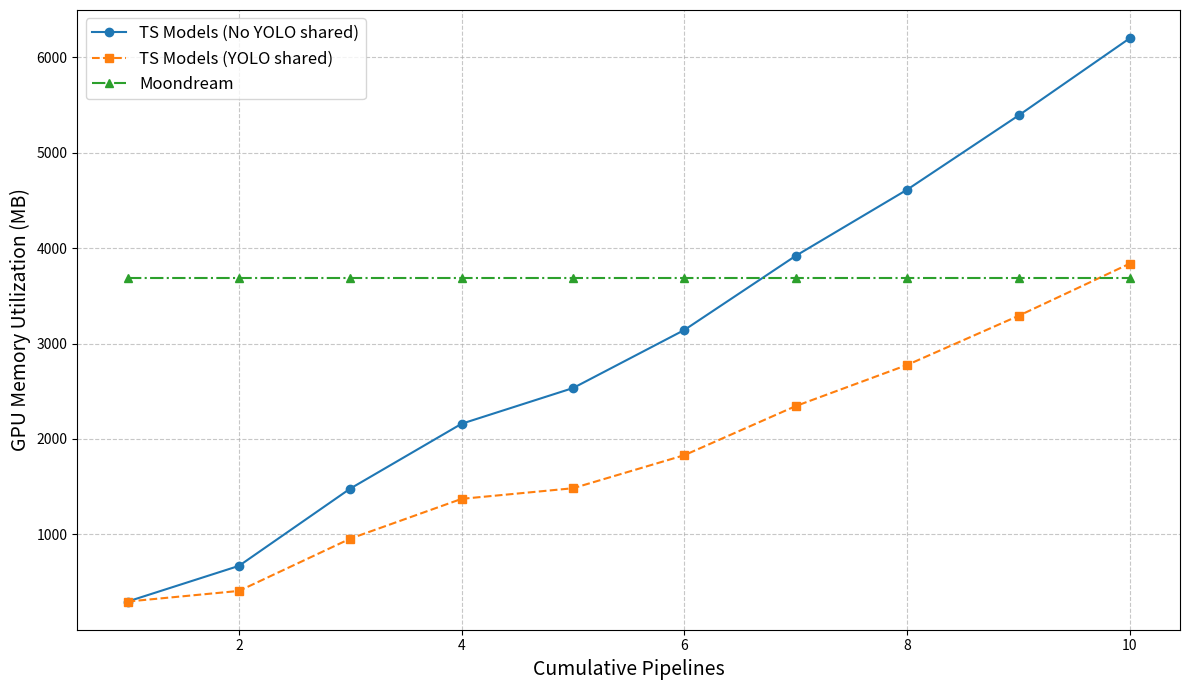

Generate this figure with matplotlib:
import matplotlib.pyplot as plt

# Data
pipelines = [1,2,3,4,5,6,7,8,9,10]

# Individual pipeline memory (no sharing, cumulative)
memory_no_sharing = [
    296.39,  # A
    296.39 + 373.71,  # A+B
    296.39 + 373.71 + 810.22,  # A+B+C
    296.39 + 373.71 + 810.22 + 679.37,  # A+B+C+D
    296.39 + 373.71 + 810.22 + 679.37 + 373.71,  # +E
    296.39 + 373.71 + 810.22 + 679.37 + 373.71 + 608.80,  # +F
    296.39 + 373.71 + 810.22 + 679.37 + 373.71 + 608.80 + 777.10,  # +G
    296.39 + 373.71 + 810.22 + 679.37 + 373.71 + 608.80 + 777.10 + 692.95,  # +H
    296.39 + 373.71 + 810.22 + 679.37 + 373.71 + 608.80 + 777.10 + 692.95 + 777.10,  # +I
    296.39 + 373.71 + 810.22 + 679.37 + 373.71 + 608.80 + 777.10 + 692.95 + 777.10 + 810.22 # +J
]

# YOLO shared across pipelines (cumulative)
yolo = 262.40
memory_yolo_shared = [
    memory_no_sharing[0],  # A
    memory_no_sharing[1] - yolo,  # A+B
    memory_no_sharing[2] - (2*yolo),  # A+B+C
    memory_no_sharing[3] - (3*yolo),  # A+B+C+D
    memory_no_sharing[4] - (4*yolo),  # A+B+C+D+E
    memory_no_sharing[5] - (5*yolo),  # +F
    memory_no_sharing[6] - (6*yolo),  # +G
    memory_no_sharing[7] - (7*yolo),  # +H
    memory_no_sharing[8] - (8*yolo),  # +I
    memory_no_sharing[9] - (9*yolo)   # +J
]

# Moondream single model memory (constant)
moondream_memory = [3691.65] * len(pipelines)

# Plot clearly
plt.figure(figsize=(12, 7))

plt.plot(pipelines, memory_no_sharing, marker='o', linestyle='-', label='TS Models (No YOLO shared)')
plt.plot(pipelines, memory_yolo_shared, marker='s', linestyle='--', label='TS Models (YOLO shared)')
plt.plot(pipelines, moondream_memory, marker='^', linestyle='-.', label='Moondream')

# Labels & aesthetics
plt.xlabel('Cumulative Pipelines', fontsize=14)
plt.ylabel('GPU Memory Utilization (MB)', fontsize=14)
# plt.title('GPU Memory Comparison: Task-Specific vs. Foundation Model (Moondream)', fontsize=16)
plt.grid(True, linestyle='--', alpha=0.7)
plt.legend(fontsize=12)

plt.tight_layout()
plt.show()
plt.savefig("ts_vs_fm.png")